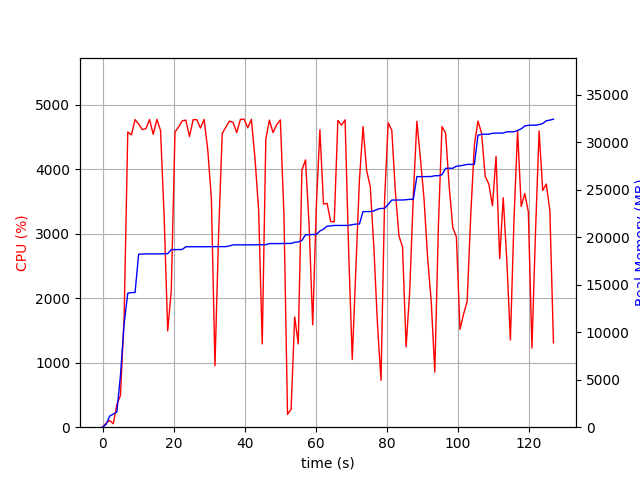

Source data for this figure (header and first rows):
elapsed_time, nproc, cpu, mem_real, mem_virtual
3.6716461181640625e-05, 1, 0.0, 5.07, 942
1.006, 1, 64.6, 296.2, 1640
2.015, 1, 102.1, 1174, 3774
3.024, 2, 53.5, 1379, 8253
4.034, 1, 352.5, 1592, 8591
5.043, 1, 493.3, 5445, 16271
6.085, 1, 1718, 10933, 24463
7.101, 1, 4578, 14097, 24463
8.134, 1, 4533, 14169, 24463
9.152, 1, 4770, 14177, 24463
10.16, 1, 4700, 18212, 25774
11.18, 1, 4615, 18228, 25774
12.2, 1, 4628, 18244, 25774
13.23, 1, 4772, 18244, 25774
14.27, 1, 4541, 18244, 25774
15.3, 1, 4773, 18244, 25774
16.33, 1, 4600, 18244, 25774
17.34, 1, 3268, 18261, 25774
18.35, 1, 1494, 18267, 25774
19.36, 1, 2125, 18697, 25774
20.39, 1, 4575, 18697, 25774
21.41, 1, 4655, 18697, 25774
22.43, 1, 4751, 18710, 25787
23.45, 1, 4762, 18997, 26211
24.47, 1, 4506, 18997, 26211
25.5, 1, 4767, 18997, 26211
26.53, 1, 4769, 18997, 26211
27.57, 1, 4638, 18997, 26211
28.6, 1, 4773, 18997, 26211
29.63, 1, 4293, 18997, 26211
30.64, 1, 3548, 19008, 26211
31.65, 1, 952.6, 19008, 26211
32.66, 1, 2955, 19008, 26211
33.69, 1, 4553, 19008, 26211
34.7, 1, 4651, 19008, 26211
35.72, 1, 4745, 19081, 26355
36.74, 1, 4727, 19196, 26367
37.77, 1, 4568, 19196, 26367
38.8, 1, 4772, 19196, 26367
39.84, 1, 4776, 19196, 26367
40.87, 1, 4642, 19196, 26367
41.9, 1, 4773, 19196, 26367
42.94, 1, 4156, 19196, 26367
43.95, 1, 3360, 19210, 26367
44.96, 1, 1291, 19212, 26367
45.96, 1, 4464, 19212, 26367
46.98, 1, 4761, 19330, 26474
47.99, 1, 4568, 19330, 26474
49.02, 1, 4690, 19330, 26474
50.06, 1, 4765, 19330, 26474
51.07, 1, 3294, 19341, 26474
52.08, 1, 198.9, 19343, 26474
53.08, 1, 277.8, 19343, 26474
54.09, 1, 1710, 19465, 26474
55.1, 1, 1291, 19496, 26584
56.12, 1, 3986, 19659, 26893
57.14, 1, 4145, 20255, 27579
58.16, 1, 3126, 20259, 27579
59.17, 1, 1587, 20285, 27579
60.18, 1, 3413, 20289, 27579
... 66 more rows
